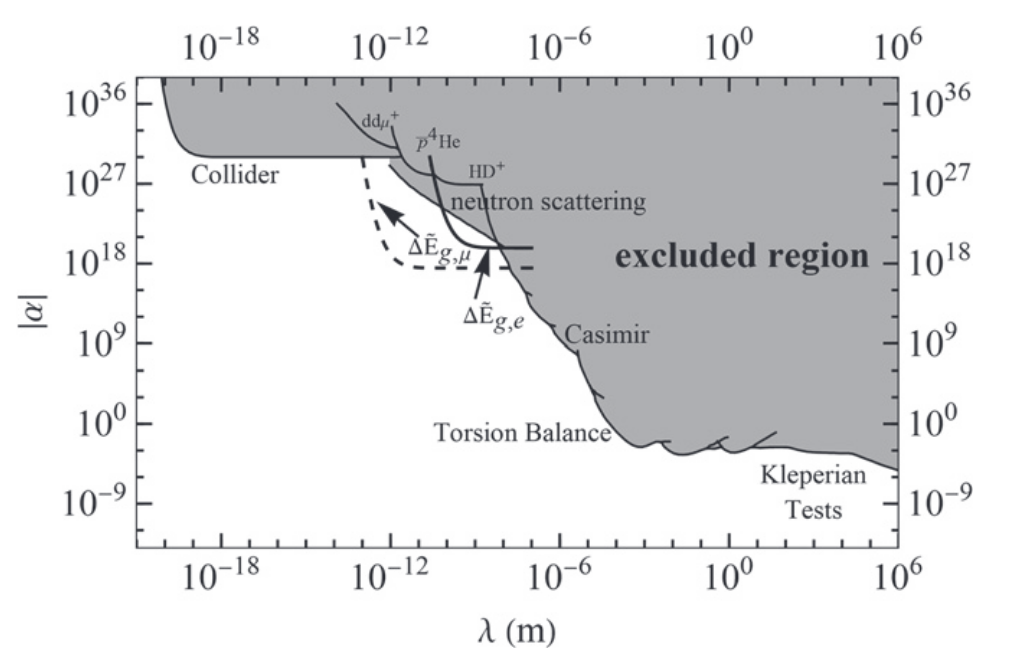

The table this chart was drawn from, first rows:
1.00E-13, 8.69E+29
1.00E-13, 3.96E+29
1.09E-13, 9.69E+28
1.44E-13, 1.03E+27
1.57E-13, 3.33E+26
1.99E-13, 6.09E+24
2.27E-13, 1.92E+24
3.02E-13, 3.73E+22
3.56E-13, 1.06E+22
6.05E-13, 1.21323E+20
7.12E-13, 4.30656E+19
1.68E-12, 2.0111E+18
2.42E-12, 1.00823E+18
8.59E-12, 3.57887E+17
1.29E-11, 3.46489E+17
4.77E-11, 2.8227E+17
7.17E-11, 2.85331E+17
2.87E-10, 2.8227E+17
4.32E-10, 2.85331E+17
1.30E-09, 2.13226E+17
1.97E-09, 2.07776E+17
2.82E-09, 2.42698E+17
8.84E-09, 2.88427E+17
1.44E-08, 3.07715E+17
1.92E-08, 2.13226E+17
4.91E-08, 3.14427E+17
8.01E-08, 3.14427E+17
1.11E-07, 3.14427E+17
